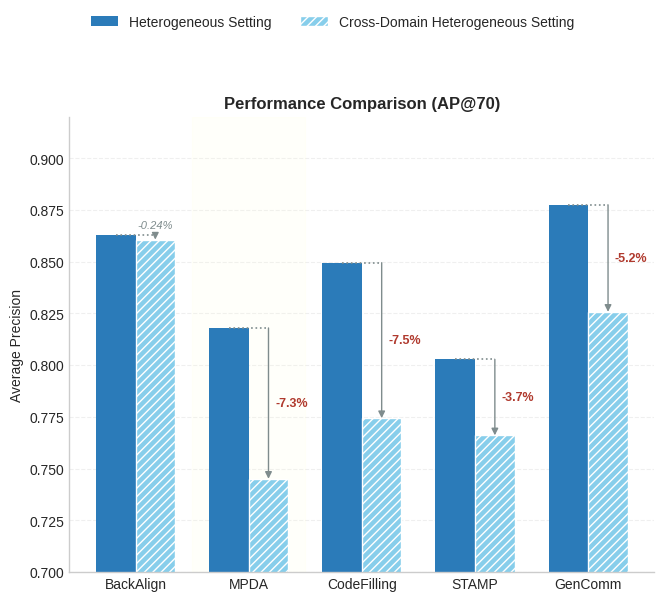

Python code for this plot:
import matplotlib.pyplot as plt
import numpy as np

# Data definition
methods = ['BackAlign', 'MPDA', 'CodeFilling', 'STAMP', 'GenComm']

# AP@70 data
hetero_ap70 = [0.8631, 0.8180, 0.8495, 0.8028, 0.8775]
cross_ap70 = [0.8607, 0.7451, 0.7744, 0.7661, 0.8258]
decline_ap70 = [0.0024, 0.0729, 0.0751, 0.0366, 0.0517]

x = np.arange(len(methods))
width = 0.35

# Set style
try:
    plt.style.use('seaborn-v0_8-whitegrid')
except:
    plt.style.use('seaborn-whitegrid')

# Create figure and axes
fig, ax = plt.subplots(figsize=(7, 5.5))

# Colors
color_hetero = '#2B7BB9'
color_cross = '#87CEEB'

def plot_bar_chart(ax, data_hetero, data_cross, declines, y_limits, title):
    # Highlight MPDA
    mpda_idx = methods.index('MPDA')
    ax.axvspan(mpda_idx - 0.5, mpda_idx + 0.5, color='lightyellow', alpha=0.15)
    
    # Draw bars
    rects1 = ax.bar(x - width/2, data_hetero, width, color=color_hetero, label='Heterogeneous Setting')
    rects2 = ax.bar(x + width/2, data_cross, width, color=color_cross, hatch='////', edgecolor='white', label='Cross-Domain Heterogeneous Setting')
    
    # Y-axis settings
    ax.set_ylim(y_limits)
    ax.set_ylabel('Average Precision', fontsize=10)
    ax.yaxis.grid(True, alpha=0.3, linestyle='--')
    ax.xaxis.grid(False)
    
    # X-axis settings
    ax.set_xticks(x)
    ax.set_xticklabels(methods, rotation=0, fontsize=10)
    
    # Title
    ax.set_title(title, fontsize=12, fontweight='bold')
    
    # Spines
    ax.spines['top'].set_visible(False)
    ax.spines['right'].set_visible(False)
    
    # Draw arrows and text
    for i in range(len(methods)):
        # 1. 从左侧深色柱顶部拉出一条高雅的灰色细水平虚线
        ax.plot([x[i] - width/2, x[i] + width/2], 
                [data_hetero[i], data_hetero[i]], 
                color='#7f8c8d', linestyle=':', linewidth=1.2)
        
        # 2. 垂直下降的箭头
        ax.annotate('', 
                    xy=(x[i] + width/2, data_cross[i]), 
                    xytext=(x[i] + width/2, data_hetero[i]),
                    arrowprops=dict(arrowstyle='-|>', color='#7f8c8d', lw=1.0, shrinkA=0, shrinkB=0))
        
        # 3. 优雅的下降比例文本
        dec_val = declines[i]
        mid_y = (data_hetero[i] + data_cross[i]) / 2.0
        
        if methods[i] == 'BackAlign' and dec_val < 0.005:
            # 几乎没下降的项，文本悬浮在虚线上方
            ax.text(x[i] + width/2, data_hetero[i] + 0.002, 
                    f'-{dec_val*100:.2f}%', ha='center', va='bottom', 
                    color='#7f8c8d', fontsize=8, style='italic')
        else:
            # 其他下降明显的，将用更为沉稳的砖红色放置在侧边
            ax.text(x[i] + width/2 + 0.06, mid_y, 
                    f'-{dec_val*100:.1f}%', ha='left', va='center', 
                    color='#b03a2e', fontsize=9, fontweight='600')

# Plot AP@70
plot_bar_chart(ax, hetero_ap70, cross_ap70, decline_ap70, [0.70, 0.92], 'Performance Comparison (AP@70)')

# Shared legend
handles, labels = ax.get_legend_handles_labels()
fig.legend(handles, labels, loc='lower center', bbox_to_anchor=(0.5, 1.05), ncol=2, frameon=False)

plt.tight_layout(pad=2.0)
plt.savefig('performance_comparison.png', dpi=300, bbox_inches='tight')
print("Figure saved successfully to performance_comparison.png")
